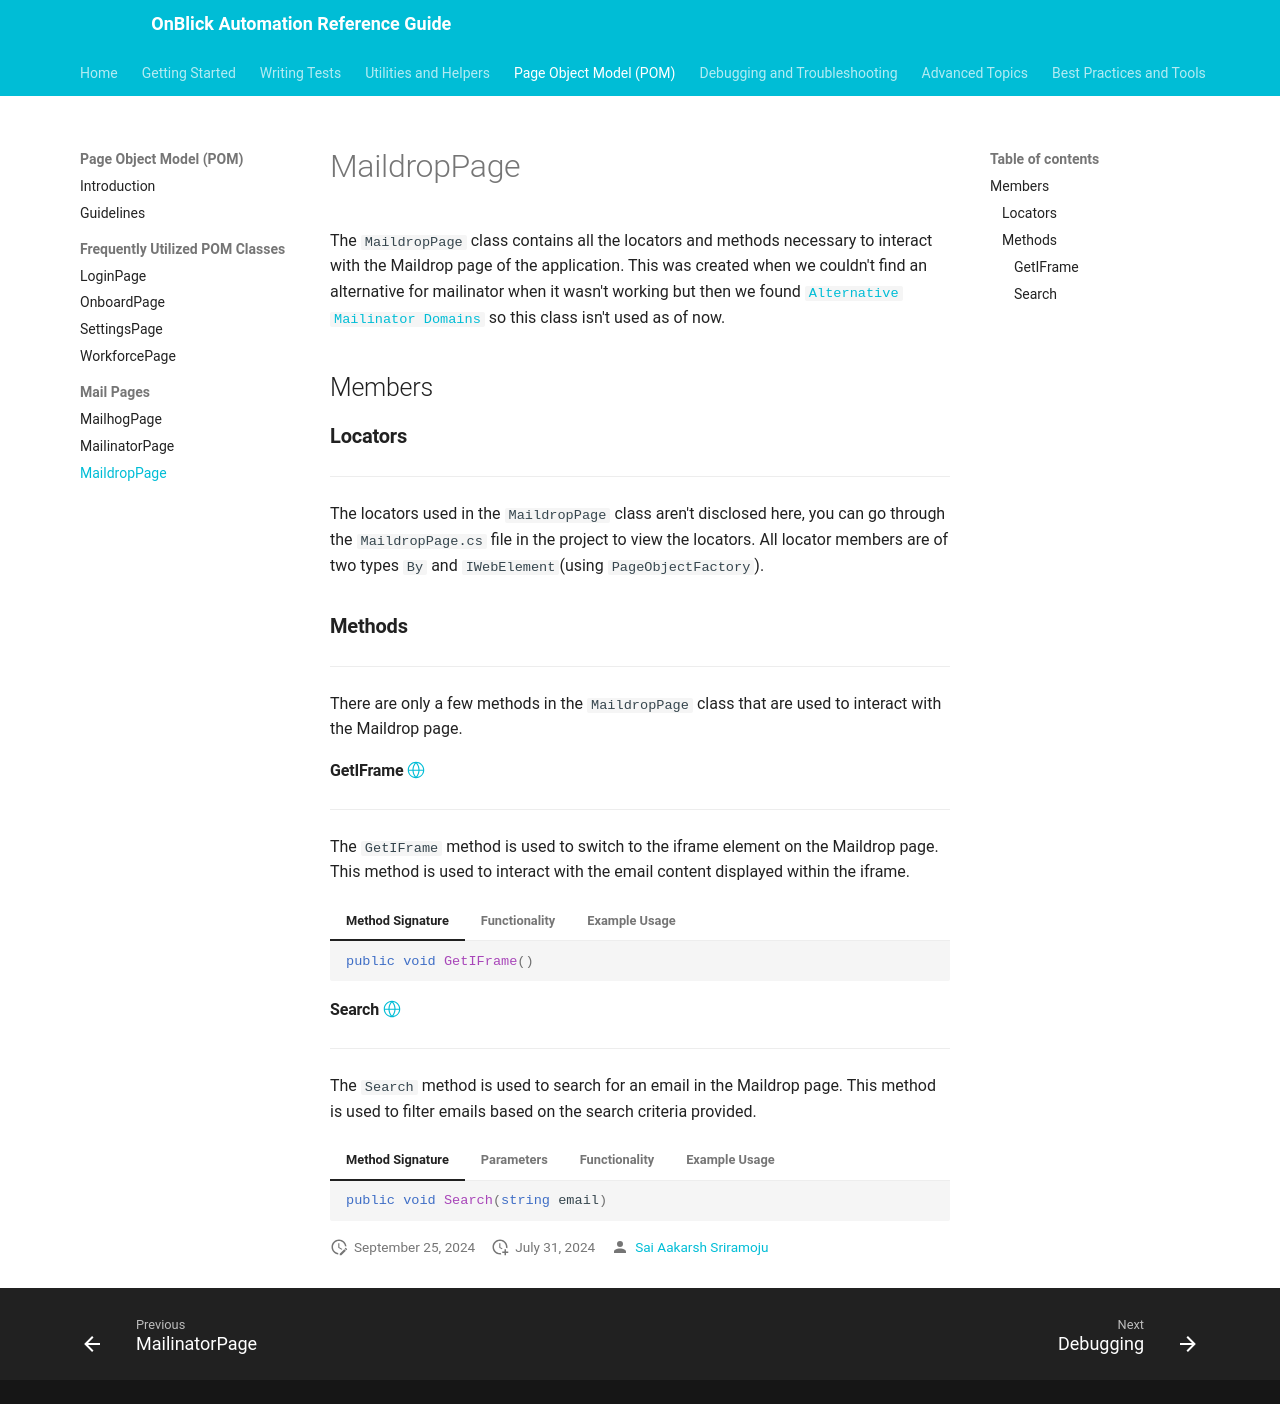

repository: aakarshrigaps/OnblickAutomationDocs · page: page-object-model/frequently-utilized-pom-classes/mail-pages/maildrop-page/index.html · generator: mkdocs

# MaildropPage

The `MaildropPage` class contains all the locators and methods necessary to interact with the Maildrop page of the application. This was created when we couldn't find an alternative for mailinator when it wasn't working but then we found [`Alternative Mailinator Domains`](./mailinator-page.md/#getrandommailinatordomain) so this class isn't used as of now.

## Members

### **Locators**

---

The locators used in the `MaildropPage` class aren't disclosed here, you can go through the `MaildropPage.cs` file in the project to view the locators. All locator members are of two types `By` and `IWebElement`(using `PageObjectFactory`).

### **Methods**

---

There are only a few methods in the `MaildropPage` class that are used to interact with the Maildrop page.

#### GetIFrame [:octicons-globe-24:](../../../getting-started/conventions.md/#public)

---

The `GetIFrame` method is used to switch to the iframe element on the Maildrop page. This method is used to interact with the email content displayed within the iframe.

=== "Method Signature"

	```csharp
	public void GetIFrame()
	```

=== "Functionality"

	- Switch to the iframe element on the Maildrop page.
	
=== "Example Usage"

	```csharp
	MaildropPage maildropPage = new MaildropPage();
	maildropPage.GetIFrame();
	```

#### Search [:octicons-globe-24:](../../../getting-started/conventions.md/#public)

--- 

The `Search` method is used to search for an email in the Maildrop page. This method is used to filter emails based on the search criteria provided.

=== "Method Signature"

	```csharp
	public void Search(string email)
	```

=== "Parameters"

	| Name | Type | Description |
	| ---- | ---- | ----------- |
	| `email` | `string` | The email address to search for in the Maildrop page. |

=== "Functionality"

	1. Enter the email address in the search field.
	1. Click the search button to filter emails based on the search criteria.

=== "Example Usage"

	```csharp
	MaildropPage maildropPage = new MaildropPage();
	maildropPage.Search("abc123@mail.com");
	```
